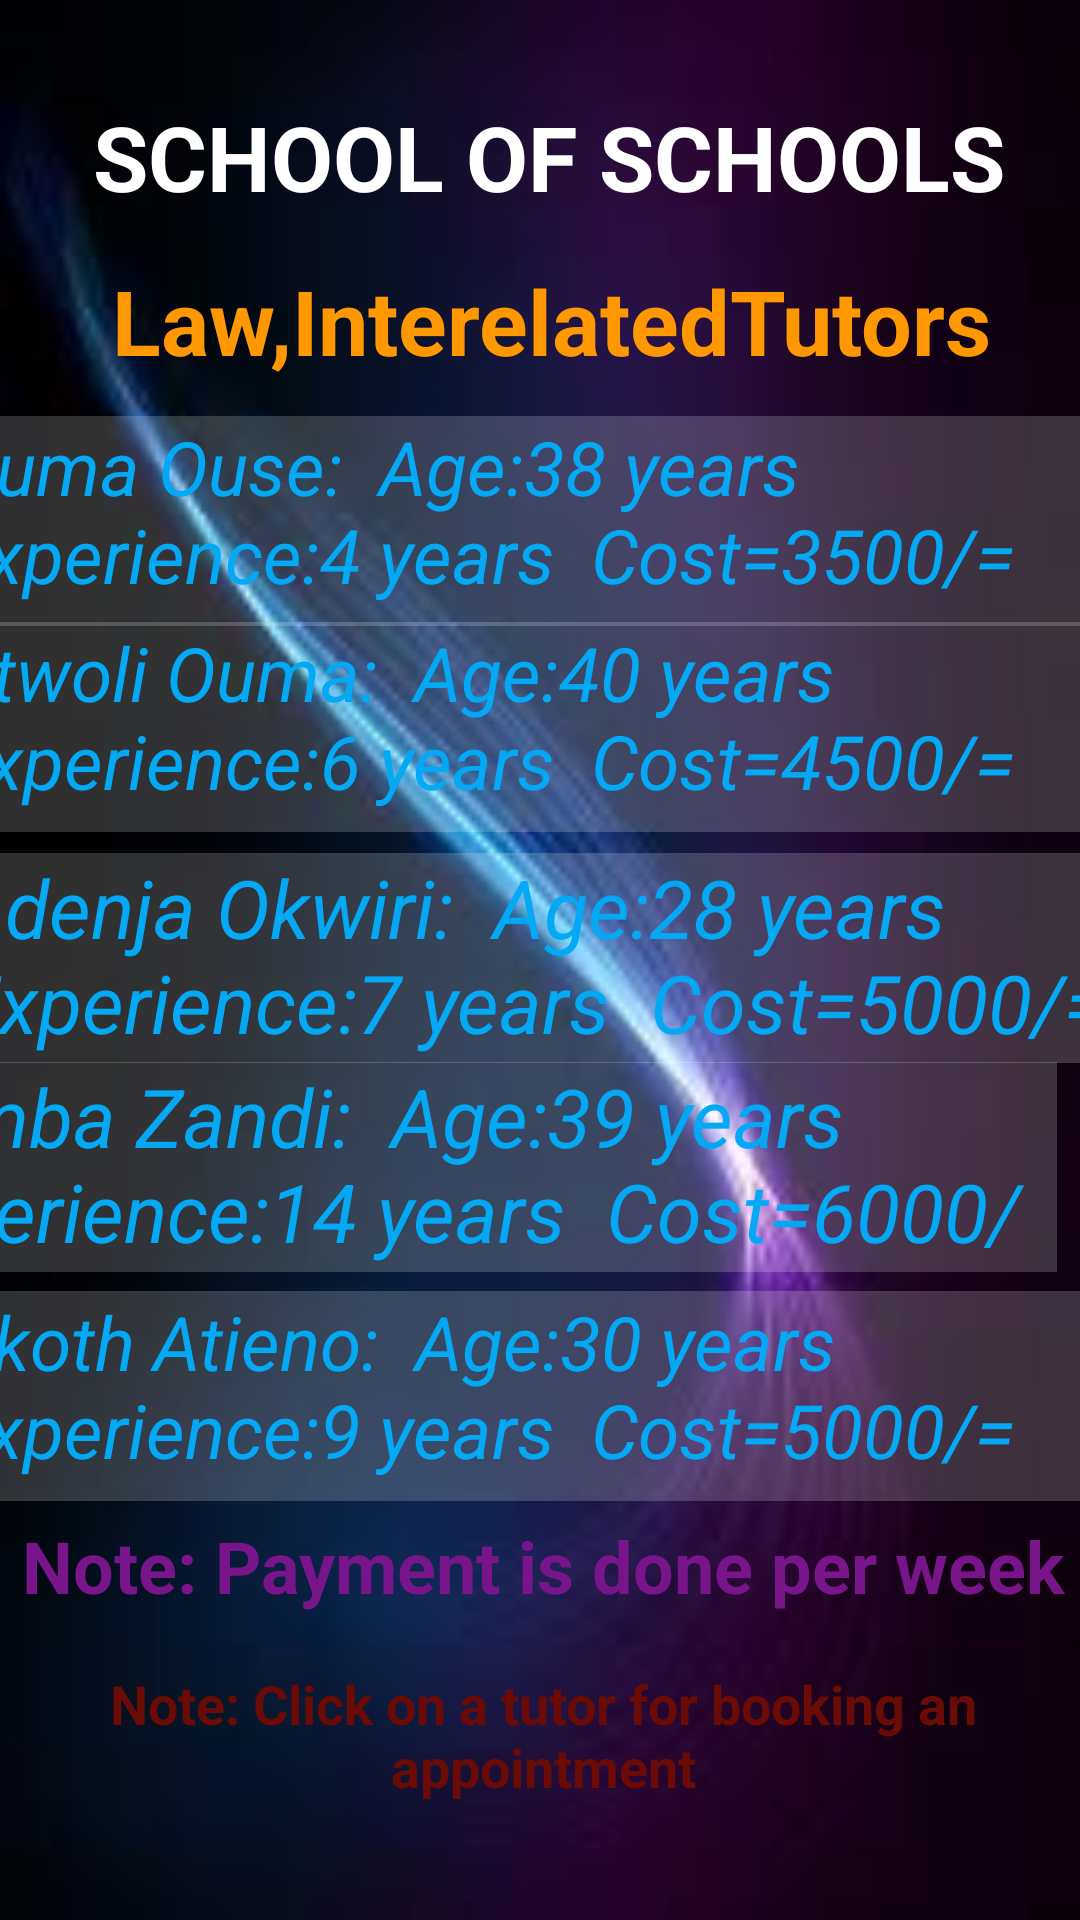

Android layout source for this screen:
<!-- AndroidManifest.xml: application theme Theme.School2 -->
<!-- res/layout/activity_law_interelated.xml -->
<?xml version="1.0" encoding="utf-8"?>
<androidx.constraintlayout.widget.ConstraintLayout xmlns:android="http://schemas.android.com/apk/res/android"
    xmlns:app="http://schemas.android.com/apk/res-auto"
    xmlns:tools="http://schemas.android.com/tools"
    android:layout_width="match_parent"
    android:layout_height="match_parent"
    android:background="@drawable/back"
    tools:context=".LawInterelatedActivity">

    <TextView
        android:id="@+id/tv_order"
        android:layout_width="337dp"
        android:layout_height="53dp"
        android:ems="10"
        android:gravity="center"
        android:text="SCHOOL OF SCHOOLS"
        android:textColor="@color/white"
        android:textSize="30sp"
        android:textStyle="bold"
        app:layout_constraintBottom_toBottomOf="parent"
        app:layout_constraintEnd_toEndOf="parent"
        app:layout_constraintHorizontal_bias="0.635"
        app:layout_constraintStart_toStartOf="parent"
        app:layout_constraintTop_toTopOf="parent"
        app:layout_constraintVertical_bias="0.044" />

    <TextView
        android:id="@+id/tv_orderdetails"
        android:layout_width="337dp"
        android:layout_height="53dp"
        android:ems="10"
        android:gravity="center"
        android:text=" Law,InterelatedTutors"
        android:textColor="#FF9800"
        android:textSize="30sp"
        android:textStyle="bold"
        app:layout_constraintBottom_toBottomOf="parent"
        app:layout_constraintEnd_toEndOf="parent"
        app:layout_constraintStart_toStartOf="parent"
        app:layout_constraintTop_toTopOf="parent"
        app:layout_constraintVertical_bias="0.137" />

    <TextView
        android:id="@+id/tv_lis1"
        android:layout_width="397dp"
        android:layout_height="70dp"
        android:background="#30ffffff"
        android:text="Ouma Ouse:  Age:38 years
          Experience:4 years  Cost=3500/="
        android:textColor="#03A9F4"
        android:textSize="25sp"
        android:textStyle="italic"
        app:layout_constraintBottom_toBottomOf="parent"
        app:layout_constraintEnd_toEndOf="parent"
        app:layout_constraintStart_toStartOf="parent"
        app:layout_constraintTop_toTopOf="parent"
        app:layout_constraintVertical_bias="0.243" />

    <TextView
        android:id="@+id/tv_lis2"
        android:layout_width="397dp"
        android:layout_height="70dp"
        android:background="#30ffffff"
        android:text="Atwoli Ouma:  Age:40 years
          Experience:6 years  Cost=4500/="
        android:textColor="#03A9F4"
        android:textSize="25sp"
        android:textStyle="italic"
        app:layout_constraintBottom_toBottomOf="parent"
        app:layout_constraintEnd_toEndOf="parent"
        app:layout_constraintStart_toStartOf="parent"
        app:layout_constraintTop_toTopOf="parent"
        app:layout_constraintVertical_bias="0.364" />

    <TextView
        android:id="@+id/tv_lis5"
        android:layout_width="397dp"
        android:layout_height="70dp"
        android:background="#30ffffff"
        android:text="Akoth Atieno:  Age:30 years
          Experience:9 years  Cost=5000/="
        android:textColor="#03A9F4"
        android:textSize="25sp"
        android:textStyle="italic"
        app:layout_constraintBottom_toBottomOf="parent"
        app:layout_constraintEnd_toEndOf="parent"
        app:layout_constraintStart_toStartOf="parent"
        app:layout_constraintTop_toTopOf="parent"
        app:layout_constraintVertical_bias="0.755" />

    <TextView
        android:id="@+id/tv_lis4"
        android:layout_width="397dp"
        android:layout_height="70dp"
        android:layout_marginEnd="8dp"
        android:layout_marginRight="8dp"
        android:background="#30ffffff"
        android:text="Bomba Zandi:  Age:39 years
          Experience:14 years  Cost=6000/="
        android:textColor="#03A9F4"
        android:textSize="27sp"
        android:textStyle="italic"
        app:layout_constraintBottom_toBottomOf="parent"
        app:layout_constraintEnd_toEndOf="parent"
        app:layout_constraintTop_toTopOf="parent"
        app:layout_constraintVertical_bias="0.621" />

    <TextView
        android:id="@+id/tv_lis3"
        android:layout_width="397dp"
        android:layout_height="70dp"
        android:background="#30ffffff"
        android:text="Adenja Okwiri:  Age:28 years
          Experience:7 years  Cost=5000/="
        android:textColor="#03A9F4"
        android:textSize="27sp"
        android:textStyle="italic"
        app:layout_constraintBottom_toBottomOf="parent"
        app:layout_constraintEnd_toEndOf="parent"
        app:layout_constraintHorizontal_bias="0.428"
        app:layout_constraintStart_toStartOf="parent"
        app:layout_constraintTop_toTopOf="parent"
        app:layout_constraintVertical_bias="0.499" />

    <TextView
        android:id="@+id/textView8"
        android:layout_width="384dp"
        android:layout_height="58dp"
        android:gravity="center_horizontal"
        android:text="Note: Click on a tutor for booking an appointment"
        android:textColor="#6A0C05"
        android:textSize="18sp"
        android:textStyle="bold"
        app:layout_constraintBottom_toBottomOf="parent"
        app:layout_constraintEnd_toEndOf="parent"
        app:layout_constraintHorizontal_bias="0.481"
        app:layout_constraintStart_toStartOf="parent"
        app:layout_constraintTop_toTopOf="parent"
        app:layout_constraintVertical_bias="0.955" />

    <TextView
        android:id="@+id/textView9"
        android:layout_width="384dp"
        android:layout_height="58dp"
        android:gravity="center_horizontal"
        android:text="Note: Payment is done per week"
        android:textColor="#79158A"
        android:textSize="24sp"
        android:textStyle="bold"
        app:layout_constraintBottom_toBottomOf="parent"
        app:layout_constraintEnd_toEndOf="parent"
        app:layout_constraintHorizontal_bias="0.481"
        app:layout_constraintStart_toStartOf="parent"
        app:layout_constraintTop_toTopOf="parent"
        app:layout_constraintVertical_bias="0.869" />


</androidx.constraintlayout.widget.ConstraintLayout>
<!-- resources referenced by this layout -->
<resources>
  <!-- drawable back: jpeg bitmap (drawable, 3188 bytes) -->
  <style name="Theme.School2" parent="Base.Theme.School2" />
  <style name="Base.Theme.School2" parent="Theme.Material3.DayNight.NoActionBar">
          
          
      </style>
  <!-- not gathered from this repository: default colours our renderer supplied (Android Studio template values) -->
  <color name="white">#FFFFFFFF</color>
</resources>
